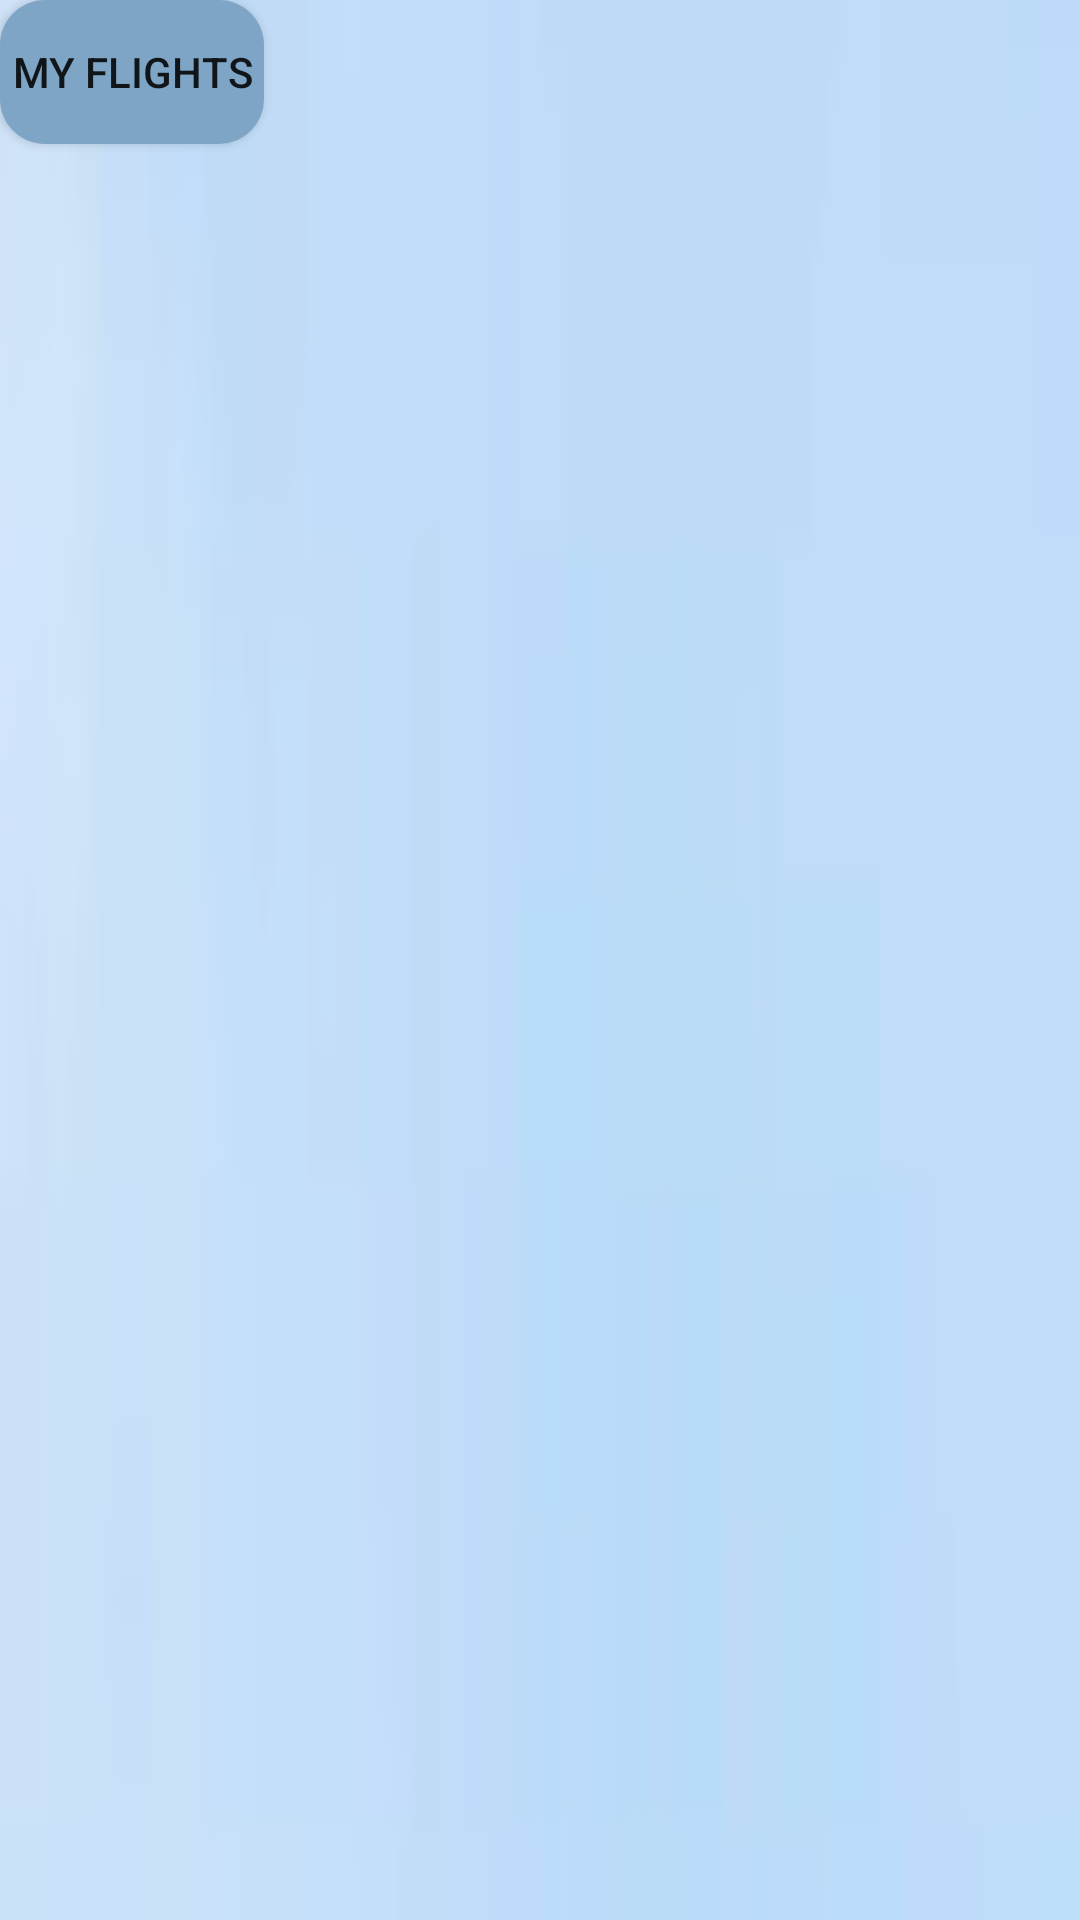

Layout XML and referenced resources for this Android screen:
<!-- AndroidManifest.xml: application theme Theme.TasimWithYouApp -->
<!-- res/layout/fragment_home_page.xml -->
<?xml version="1.0" encoding="utf-8"?>
<LinearLayout xmlns:android="http://schemas.android.com/apk/res/android"
    xmlns:app="http://schemas.android.com/apk/res-auto"
    xmlns:tools="http://schemas.android.com/tools"
    android:layout_width="match_parent"
    android:layout_height="match_parent"
    android:background="@drawable/img"
    android:orientation="vertical"
    android:scrollbarSize="25sp"
    tools:context=".fragments.home.FragmentHomePage" >

    <Button
        android:id="@+id/button10"
        android:layout_width="wrap_content"
        android:layout_height="wrap_content"
        android:background="@drawable/my_button"
        android:onClick="showMyFlights"
        android:text="my flights" />
</LinearLayout>
<!-- resources referenced by this layout -->
<resources>
  <!-- drawable img: png bitmap (drawable, 91732 bytes) -->
  <!-- drawable my_button (drawable) -->
  <?xml version="1.0" encoding="utf-8"?>
  <shape xmlns:android="http://schemas.android.com/apk/res/android">
      <corners android:radius="15dp"/>
      <gradient android:startColor="#7EA5C5"
          android:centerColor="#7EA5C5"
          android:endColor="#7EA5C5"/>
  </shape>
  <style name="Theme.TasimWithYouApp" parent="Theme.AppCompat.DayNight.DarkActionBar">
          
          <item name="colorPrimary">@color/purple_500</item>
          <item name="colorPrimaryVariant">@color/purple_700</item>
          <item name="colorOnPrimary">@color/white</item>
          
          <item name="colorSecondary">@color/teal_200</item>
          <item name="colorSecondaryVariant">@color/teal_700</item>
          <item name="colorOnSecondary">@color/black</item>
          
          <item name="android:statusBarColor">?attr/colorPrimaryVariant</item>
          
      </style>
  <color name="purple_500">#33408C</color>
  <color name="purple_700">#3F51B5</color>
  <color name="white">#FFFFFFFF</color>
  <color name="teal_200">#FF03DAC5</color>
  <color name="teal_700">#FF018786</color>
  <color name="black">#FF000000</color>
</resources>
